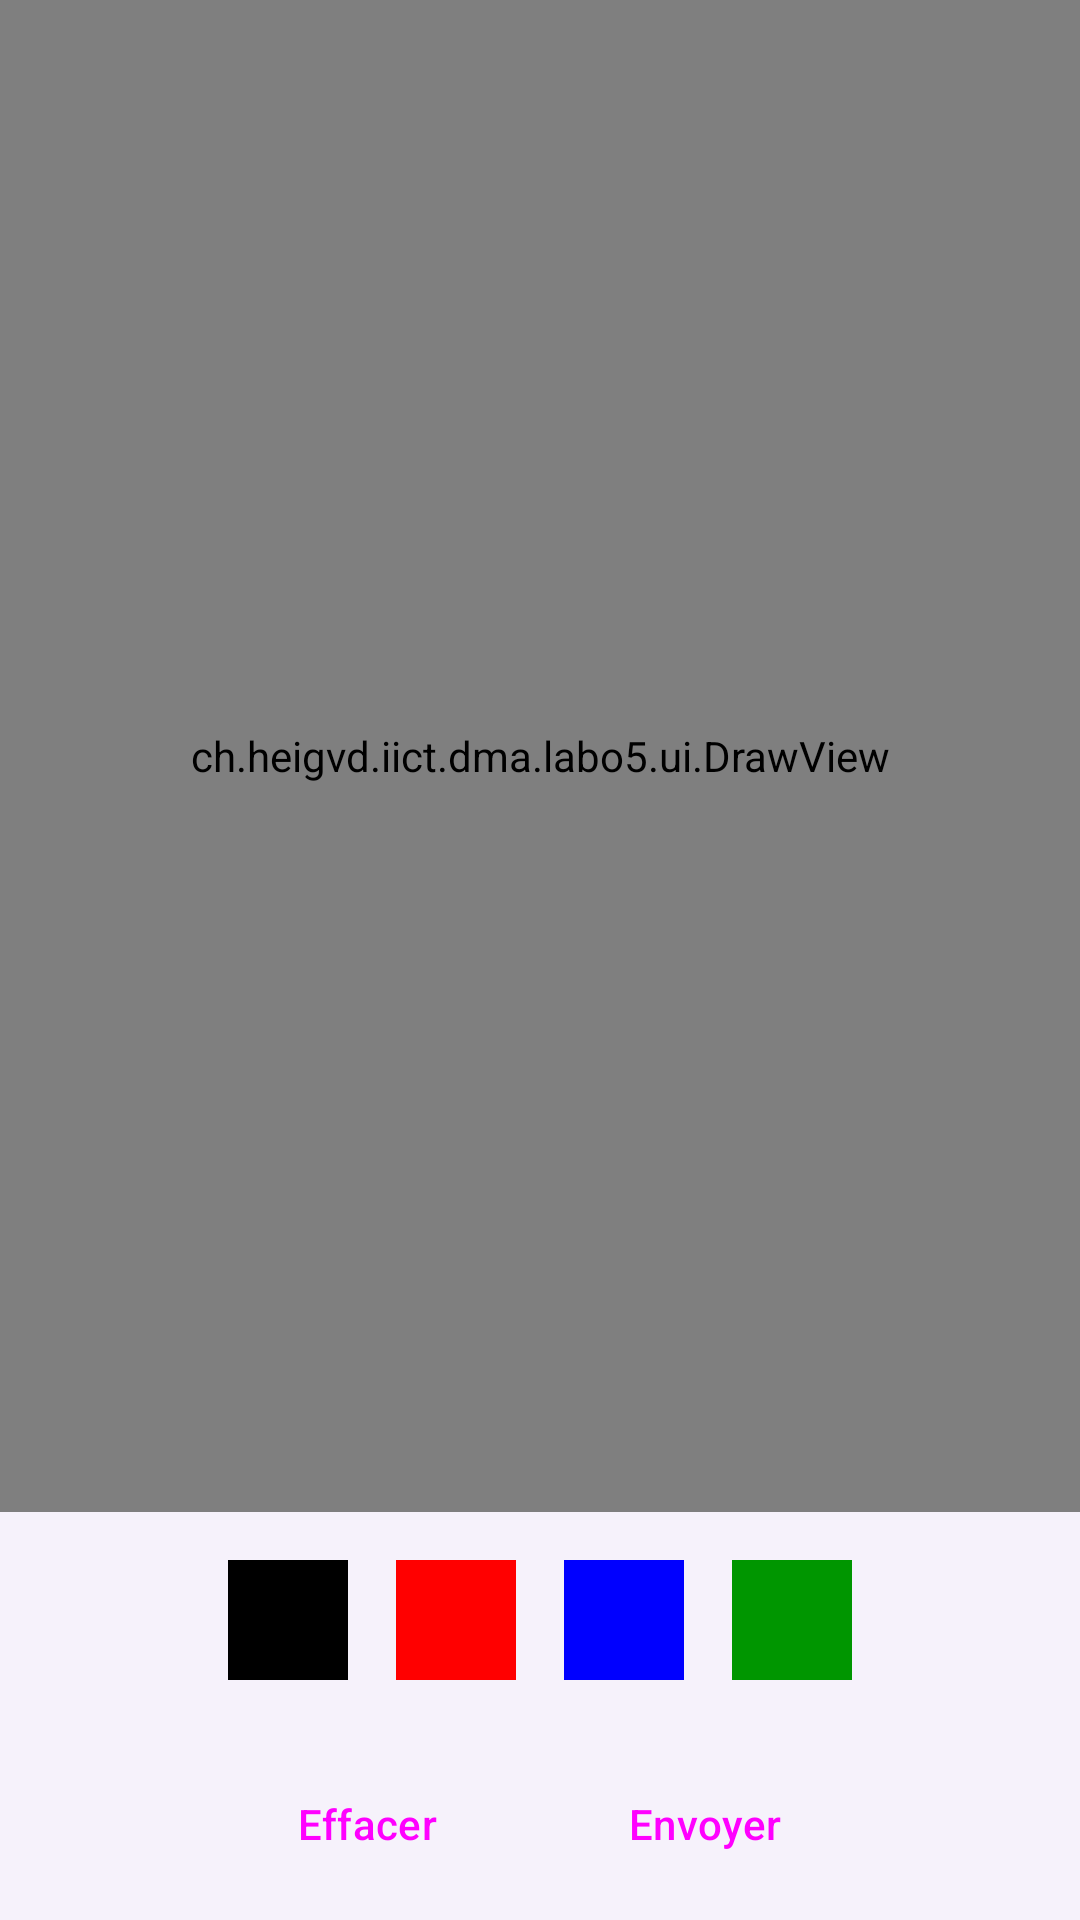

The Android layout XML behind this screen, and the referenced resources:
<!-- AndroidManifest.xml: application theme Theme.Dma -->
<!-- res/layout/fragment_draw.xml -->
<?xml version="1.0" encoding="utf-8"?>
<androidx.constraintlayout.widget.ConstraintLayout
    xmlns:android="http://schemas.android.com/apk/res/android"
    xmlns:app="http://schemas.android.com/apk/res-auto"
    android:layout_width="match_parent"
    android:layout_height="match_parent">

    <ch.heigvd.iict.dma.labo5.ui.DrawView
        android:id="@+id/draw_view"
        android:layout_width="0dp"
        android:layout_height="0dp"
        android:background="#FFFFFF"
        app:layout_constraintTop_toTopOf="parent"
        app:layout_constraintBottom_toTopOf="@id/layout_colors"
        app:layout_constraintStart_toStartOf="parent"
        app:layout_constraintEnd_toEndOf="parent" />

    <LinearLayout
        android:id="@+id/layout_colors"
        android:layout_width="0dp"
        android:layout_height="wrap_content"
        android:orientation="horizontal"
        android:gravity="center"
        android:padding="8dp"
        app:layout_constraintBottom_toTopOf="@id/layout_draw_buttons"
        app:layout_constraintStart_toStartOf="parent"
        app:layout_constraintEnd_toEndOf="parent">

        <View
            android:id="@+id/color_black"
            android:layout_width="40dp"
            android:layout_height="40dp"
            android:layout_margin="8dp"
            android:background="#000000" />

        <View
            android:id="@+id/color_red"
            android:layout_width="40dp"
            android:layout_height="40dp"
            android:layout_margin="8dp"
            android:background="#FF0000" />

        <View
            android:id="@+id/color_blue"
            android:layout_width="40dp"
            android:layout_height="40dp"
            android:layout_margin="8dp"
            android:background="#0000FF" />

        <View
            android:id="@+id/color_green"
            android:layout_width="40dp"
            android:layout_height="40dp"
            android:layout_margin="8dp"
            android:background="#009600" />

    </LinearLayout>

    <LinearLayout
        android:id="@+id/layout_draw_buttons"
        android:layout_width="0dp"
        android:layout_height="wrap_content"
        android:orientation="horizontal"
        android:gravity="center"
        android:padding="8dp"
        app:layout_constraintBottom_toBottomOf="parent"
        app:layout_constraintStart_toStartOf="parent"
        app:layout_constraintEnd_toEndOf="parent">

        <Button
            android:id="@+id/btn_clear_drawing"
            android:layout_width="wrap_content"
            android:layout_height="wrap_content"
            android:layout_marginEnd="16dp"
            android:text="Effacer"
            style="@style/Widget.Material3.Button.OutlinedButton" />

        <Button
            android:id="@+id/btn_send_drawing"
            android:layout_width="wrap_content"
            android:layout_height="wrap_content"
            android:text="Envoyer"
            style="@style/Widget.Material3.Button" />

    </LinearLayout>

</androidx.constraintlayout.widget.ConstraintLayout>
<!-- resources referenced by this layout -->
<resources>
  <style name="Theme.Dma" parent="Theme.Dma.Base" />
  <style name="Theme.Dma.Base" parent="Theme.Material3.DayNight.NoActionBar">
          <item name="colorPrimary">@color/brand_primary</item>
          <item name="colorPrimaryDark">@color/brand_primary_dark</item>
          <item name="colorOnPrimary">@color/brand_on_primary</item>
          <item name="android:colorBackground">@color/chat_background</item>
          <item name="android:statusBarColor">@color/brand_primary</item>
          <item name="android:windowLightStatusBar" tools:targetApi="m">false</item>
      </style>
  <color name="brand_primary">#6750A4</color>
  <color name="brand_primary_dark">#4F378B</color>
  <color name="brand_on_primary">#FFFFFF</color>
  <color name="chat_background">#F6F2FB</color>
</resources>
